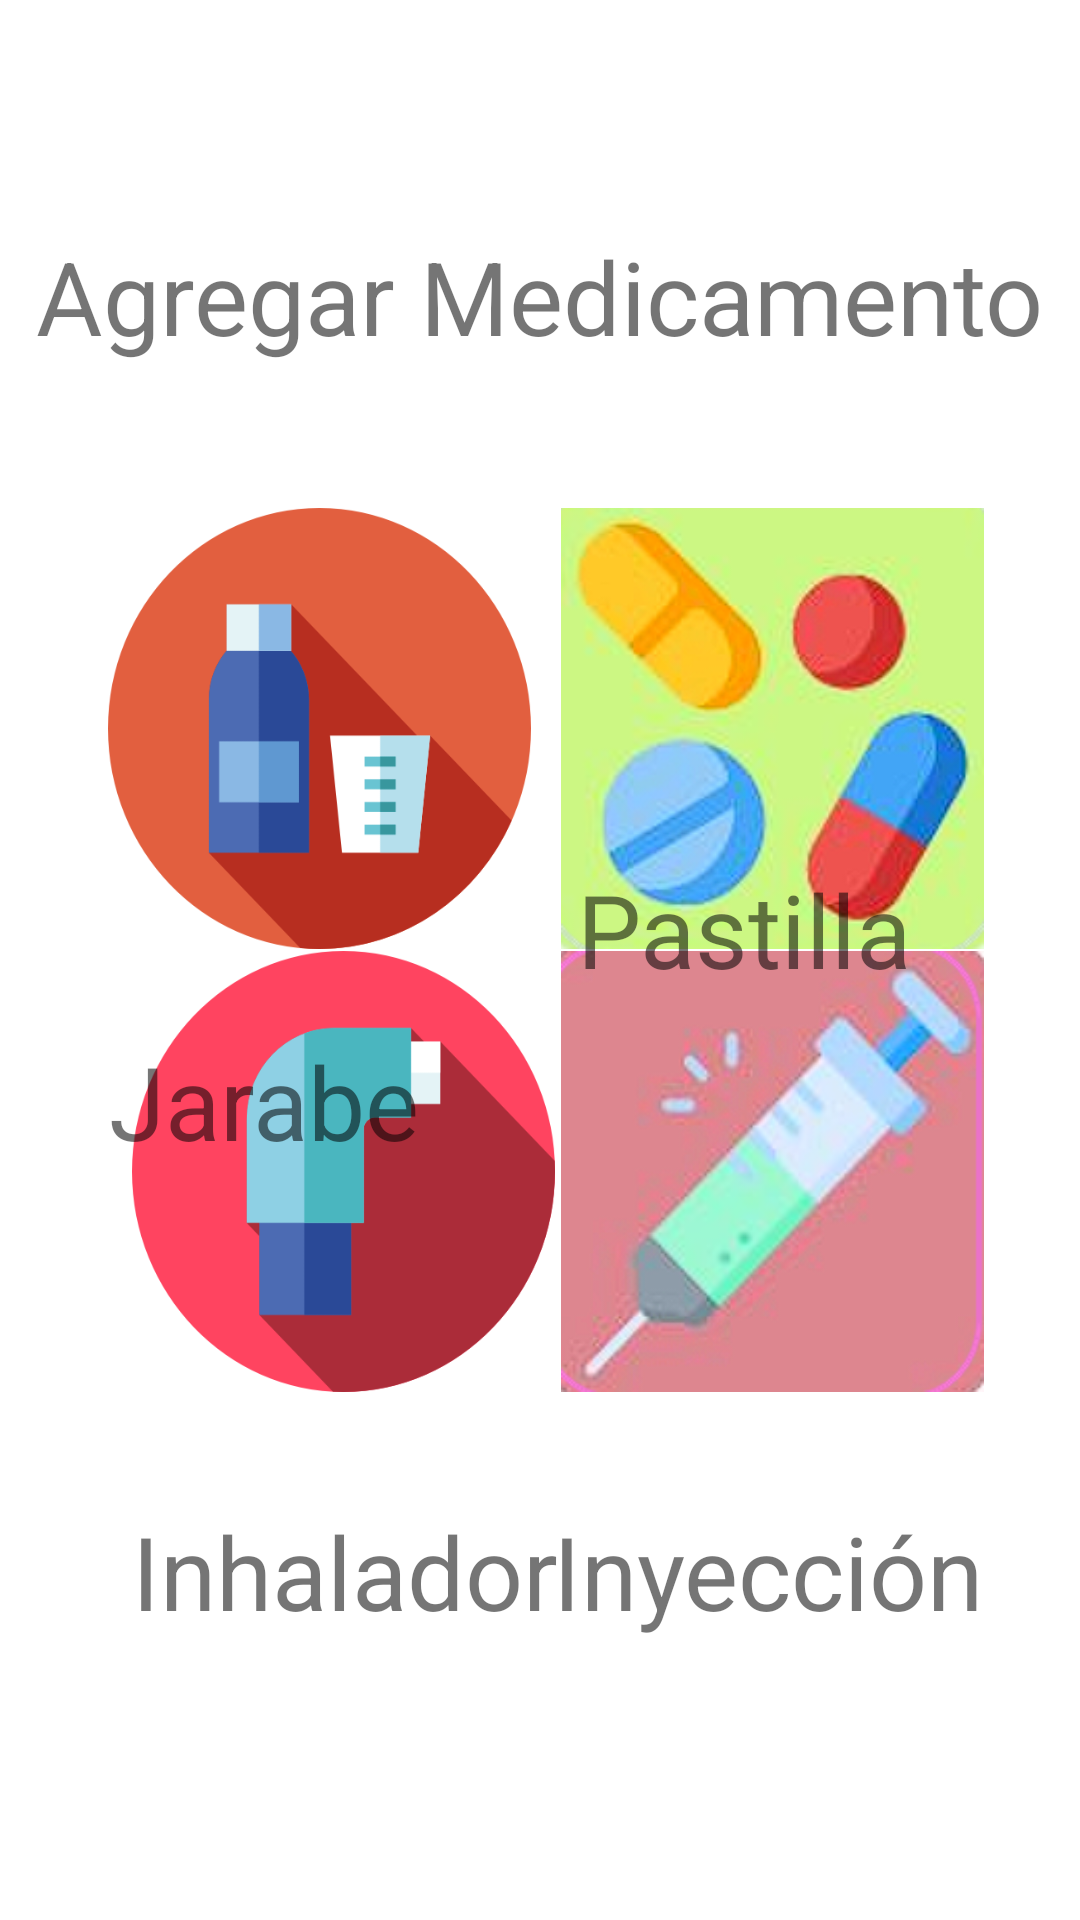

Layout XML and referenced resources for this Android screen:
<!-- AndroidManifest.xml: application theme Theme.NavigationDrawer -->
<!-- res/layout/activity_sel_medicina.xml -->
<?xml version="1.0" encoding="utf-8"?>
<androidx.constraintlayout.widget.ConstraintLayout xmlns:android="http://schemas.android.com/apk/res/android"
    xmlns:app="http://schemas.android.com/apk/res-auto"
    xmlns:tools="http://schemas.android.com/tools"
    android:layout_width="match_parent"
    android:layout_height="match_parent"
    tools:context=".SelMedicina">

    <TextView
        android:id="@+id/textView"
        android:layout_width="wrap_content"
        android:layout_height="wrap_content"
        android:layout_marginTop="76dp"
        android:text="Agregar Medicamento"
        android:textSize="34sp"
        app:layout_constraintEnd_toEndOf="parent"
        app:layout_constraintStart_toStartOf="parent"
        app:layout_constraintTop_toTopOf="parent" />

    <ImageView
        android:id="@+id/button3"
        android:layout_width="141dp"
        android:layout_height="147dp"
        android:layout_marginStart="36dp"
        android:layout_marginTop="48dp"
        android:background="@drawable/jarabe"
        android:onClick="CrearMedicamento"
        app:layout_constraintStart_toStartOf="parent"
        app:layout_constraintTop_toBottomOf="@+id/textView" />

    <ImageView
        android:id="@+id/button4"
        android:layout_width="141dp"
        android:layout_height="147dp"
        android:layout_marginTop="48dp"
        android:layout_marginEnd="32dp"
        android:background="@drawable/pastilla"
        android:onClick="CrearMedicamento"
        app:layout_constraintEnd_toEndOf="parent"
        app:layout_constraintTop_toBottomOf="@+id/textView" />

    <ImageView
        android:id="@+id/button5"
        android:layout_width="141dp"
        android:layout_height="147dp"
        android:layout_marginStart="44dp"
        android:layout_marginBottom="176dp"
        android:background="@drawable/inhalador"
        android:onClick="CrearMedicamento"
        app:layout_constraintBottom_toBottomOf="parent"
        app:layout_constraintStart_toStartOf="parent" />

    <ImageView
        android:id="@+id/button7"
        android:layout_width="141dp"
        android:layout_height="147dp"
        android:layout_marginEnd="32dp"
        android:layout_marginBottom="176dp"
        android:background="@drawable/inyeccion"
        android:onClick="CrearMedicamento"
        app:layout_constraintBottom_toBottomOf="parent"
        app:layout_constraintEnd_toEndOf="parent" />

    <TextView
        android:id="@+id/textView3"
        android:layout_width="wrap_content"
        android:layout_height="wrap_content"
        android:layout_marginTop="28dp"
        android:text="Jarabe"
        android:textSize="34sp"
        app:layout_constraintEnd_toStartOf="@+id/textView4"
        app:layout_constraintHorizontal_bias="0.411"
        app:layout_constraintStart_toStartOf="parent"
        app:layout_constraintTop_toBottomOf="@+id/button3" />

    <TextView
        android:id="@+id/textView4"
        android:layout_width="wrap_content"
        android:layout_height="wrap_content"
        android:layout_marginEnd="56dp"
        android:text="Pastilla"
        android:textSize="34sp"
        app:layout_constraintBottom_toTopOf="@+id/button7"
        app:layout_constraintEnd_toEndOf="parent"
        app:layout_constraintTop_toBottomOf="@+id/button4"
        app:layout_constraintVertical_bias="0.66" />

    <TextView
        android:id="@+id/textView6"
        android:layout_width="wrap_content"
        android:layout_height="wrap_content"
        android:layout_marginStart="44dp"
        android:text="Inhalador"
        android:textSize="34sp"
        app:layout_constraintBottom_toBottomOf="parent"
        app:layout_constraintStart_toStartOf="parent"
        app:layout_constraintTop_toBottomOf="@+id/button5"
        app:layout_constraintVertical_bias="0.282" />

    <TextView
        android:id="@+id/textView7"
        android:layout_width="wrap_content"
        android:layout_height="wrap_content"
        android:layout_marginEnd="32dp"
        android:text="Inyección"
        android:textSize="34sp"
        app:layout_constraintBottom_toBottomOf="parent"

        app:layout_constraintEnd_toEndOf="parent"
        app:layout_constraintTop_toBottomOf="@+id/button7"
        app:layout_constraintVertical_bias="0.282" />
</androidx.constraintlayout.widget.ConstraintLayout>
<!-- resources referenced by this layout -->
<resources>
  <!-- drawable inhalador: png bitmap (drawable, 14518 bytes) -->
  <!-- drawable inyeccion: png bitmap (drawable, 55949 bytes) -->
  <!-- drawable jarabe: png bitmap (drawable, 16181 bytes) -->
  <!-- drawable pastilla: png bitmap (drawable, 67504 bytes) -->
  <style name="Theme.NavigationDrawer" parent="Theme.MaterialComponents.DayNight.DarkActionBar">
          
          <item name="colorPrimary">@color/lavender</item>
          <item name="colorPrimaryVariant">@color/lavender</item>
          <item name="colorOnPrimary">@color/white</item>
          
          <item name="colorSecondary">@color/teal_200</item>
          <item name="colorSecondaryVariant">@color/teal_700</item>
          <item name="colorOnSecondary">@color/black</item>
          
          <item name="android:statusBarColor">?attr/colorPrimaryVariant</item>
          
      </style>
  <!-- not gathered from this repository: default colours our renderer supplied (Android Studio template values) -->
  <color name="teal_200">#FF03DAC5</color>
  <color name="teal_700">#FF018786</color>
  <color name="black">#FF000000</color>
  <color name="white">#FFFFFFFF</color>
</resources>
